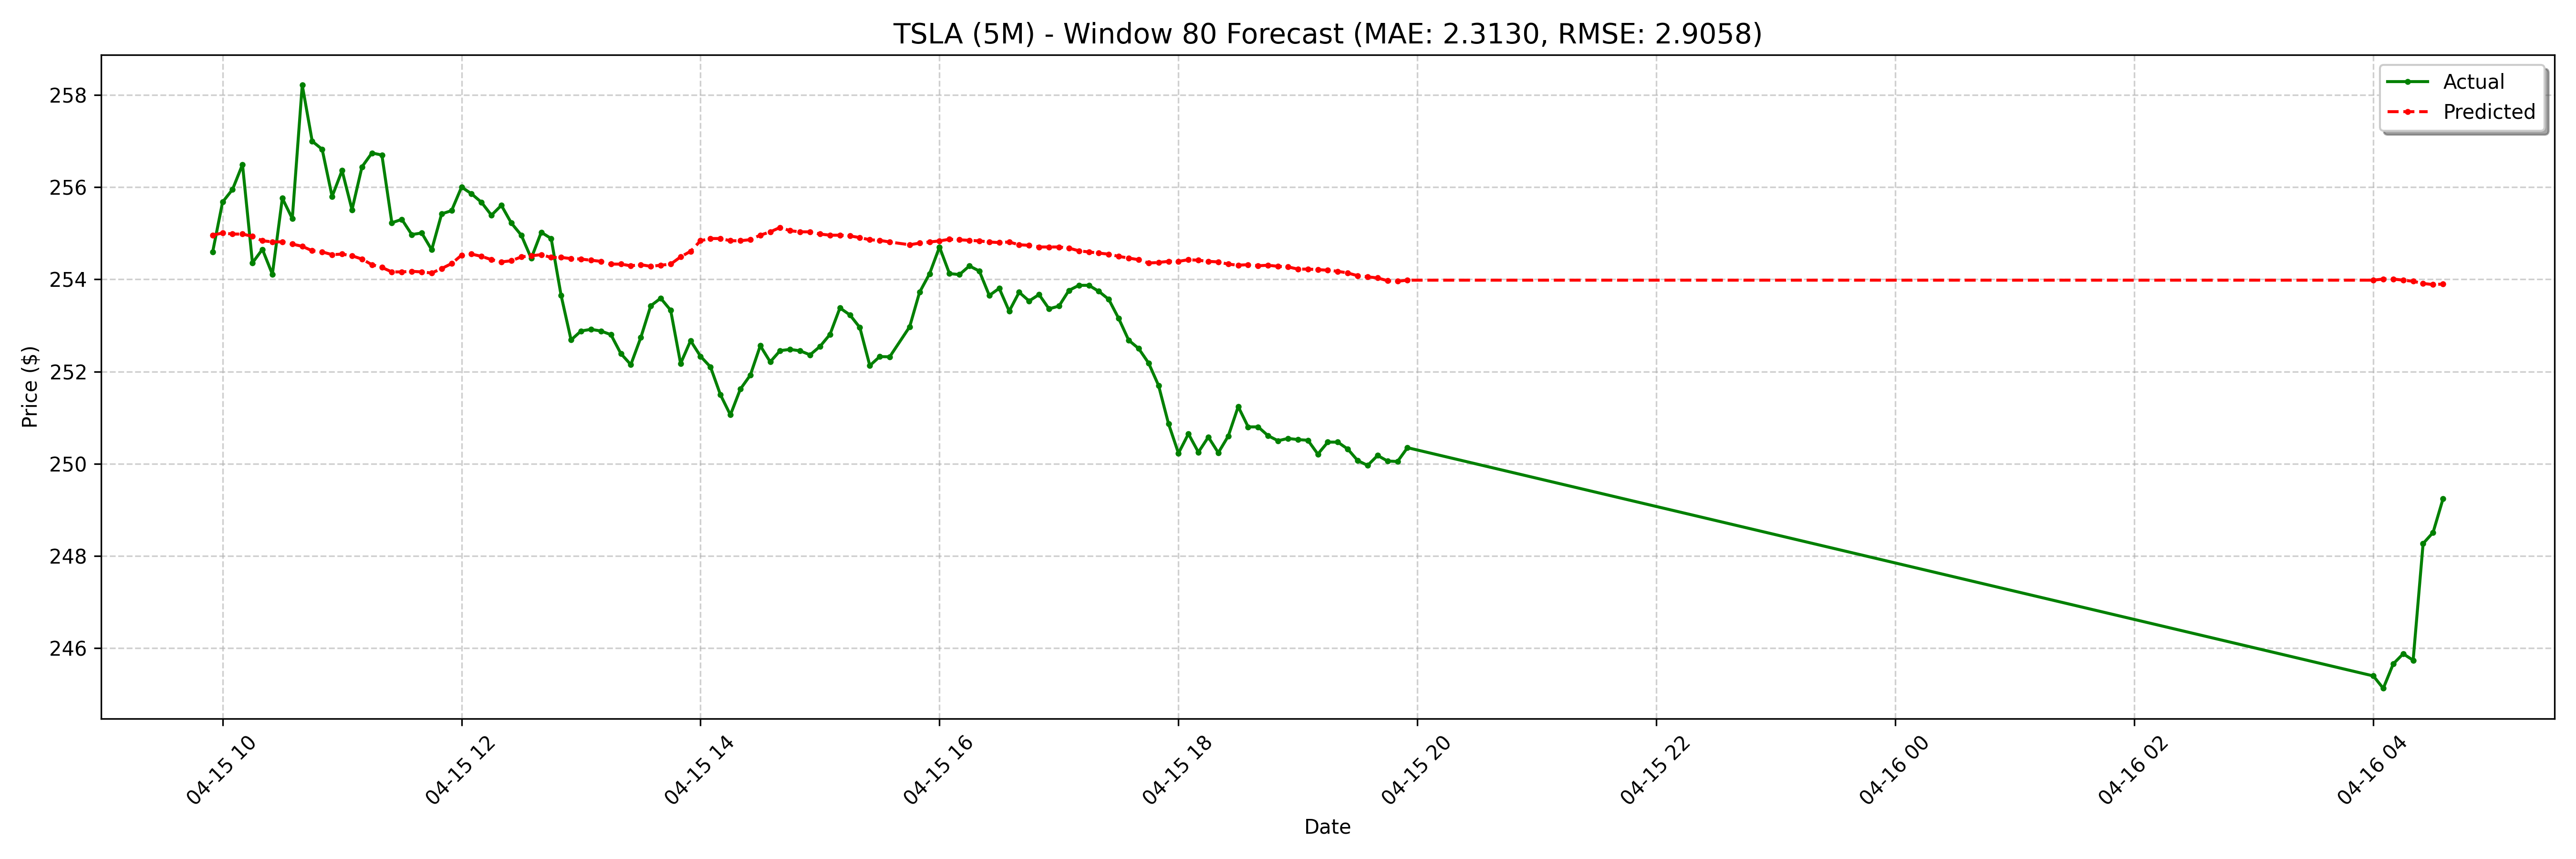

Source data for this figure (header and first rows):
date, actual, forecast
2025-04-15 09:55:00-04:00, 254.6, 255
2025-04-15 10:00:00-04:00, 255.7, 255
2025-04-15 10:05:00-04:00, 255.9, 255
2025-04-15 10:10:00-04:00, 256.5, 255
2025-04-15 10:15:00-04:00, 254.4, 254.9
2025-04-15 10:20:00-04:00, 254.7, 254.8
2025-04-15 10:25:00-04:00, 254.1, 254.8
2025-04-15 10:30:00-04:00, 255.8, 254.8
2025-04-15 10:35:00-04:00, 255.3, 254.8
2025-04-15 10:40:00-04:00, 258.2, 254.7
2025-04-15 10:45:00-04:00, 257, 254.6
2025-04-15 10:50:00-04:00, 256.8, 254.6
2025-04-15 10:55:00-04:00, 255.8, 254.5
2025-04-15 11:00:00-04:00, 256.4, 254.5
2025-04-15 11:05:00-04:00, 255.5, 254.5
2025-04-15 11:10:00-04:00, 256.4, 254.4
2025-04-15 11:15:00-04:00, 256.7, 254.3
2025-04-15 11:20:00-04:00, 256.7, 254.3
2025-04-15 11:25:00-04:00, 255.2, 254.2
2025-04-15 11:30:00-04:00, 255.3, 254.2
2025-04-15 11:35:00-04:00, 255, 254.2
2025-04-15 11:40:00-04:00, 255, 254.2
2025-04-15 11:45:00-04:00, 254.6, 254.1
2025-04-15 11:50:00-04:00, 255.4, 254.2
2025-04-15 11:55:00-04:00, 255.5, 254.3
2025-04-15 12:00:00-04:00, 256.0, 254.5
2025-04-15 12:05:00-04:00, 255.9, 254.5
2025-04-15 12:10:00-04:00, 255.7, 254.5
2025-04-15 12:15:00-04:00, 255.4, 254.4
2025-04-15 12:20:00-04:00, 255.6, 254.4
2025-04-15 12:25:00-04:00, 255.2, 254.4
2025-04-15 12:30:00-04:00, 255, 254.5
2025-04-15 12:35:00-04:00, 254.5, 254.5
2025-04-15 12:40:00-04:00, 255, 254.5
2025-04-15 12:45:00-04:00, 254.9, 254.5
2025-04-15 12:50:00-04:00, 253.6, 254.5
2025-04-15 12:55:00-04:00, 252.7, 254.5
2025-04-15 13:00:00-04:00, 252.9, 254.4
2025-04-15 13:05:00-04:00, 252.9, 254.4
2025-04-15 13:10:00-04:00, 252.9, 254.4
2025-04-15 13:15:00-04:00, 252.8, 254.3
2025-04-15 13:20:00-04:00, 252.4, 254.3
2025-04-15 13:25:00-04:00, 252.1, 254.3
2025-04-15 13:30:00-04:00, 252.7, 254.3
2025-04-15 13:35:00-04:00, 253.4, 254.3
2025-04-15 13:40:00-04:00, 253.6, 254.3
2025-04-15 13:45:00-04:00, 253.3, 254.3
2025-04-15 13:50:00-04:00, 252.2, 254.5
2025-04-15 13:55:00-04:00, 252.7, 254.6
2025-04-15 14:00:00-04:00, 252.3, 254.8
2025-04-15 14:05:00-04:00, 252.1, 254.9
2025-04-15 14:10:00-04:00, 251.5, 254.9
2025-04-15 14:15:00-04:00, 251.1, 254.8
2025-04-15 14:20:00-04:00, 251.6, 254.8
2025-04-15 14:25:00-04:00, 251.9, 254.9
2025-04-15 14:30:00-04:00, 252.6, 255
2025-04-15 14:35:00-04:00, 252.2, 255
2025-04-15 14:40:00-04:00, 252.5, 255.1
2025-04-15 14:45:00-04:00, 252.5, 255.1
2025-04-15 14:50:00-04:00, 252.4, 255
... 68 more rows
